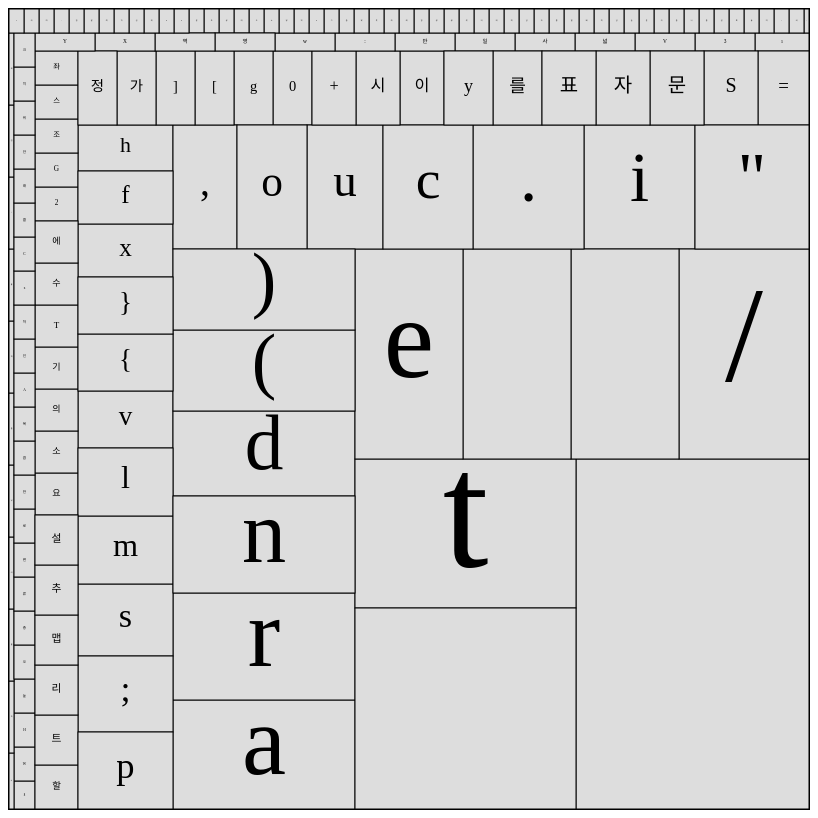
D3 v3 page, settled after 480 driven frames (8 s of simulated time); the page loaded 1 data file(s).


// ── js/sample.js
var svgWidth = 800;	// SVG요소의 넓이
var svgHeight = 800;	// SVG요소의 높이
// 조사할 텍스트 파일 불러오기
d3.text("sample.txt", function(error, plainText){
	var count = [ ];	// 문자 종류를 넣을 변수(해시로 사용)
	for(var i=0; i<plainText.length; i++){	// 전체 문자 수만큼 반복
		var c = plainText.charAt(i);	// 1 문자 읽어오기
		if(!count[c]){	// 이미 등록된 문자인가 조사
			count[c] = 1;	// 처음 문자가 나옴
		}else{
			count[c] = count[c] + 1;	// 카운트를 늘임
		}
	}
	var temp = [ ];	// 일시적인 배열 변수
	for(i in count){	// 문자의 종류만큼 반복
		temp.push({ name : i, value : count[i] });	// 문자 이름과 표시 수를 입력
	}
	// 데이터셋 생성
	var dataSet = {
		children: temp
	};
	drawTreemap(dataSet);	// 트리맵 표시
})
// 트리맵을 표시할 함수
function drawTreemap(dataSet){
	// 트리맵 레이아웃
	var treemap = d3.layout.treemap()
	  .size([svgWidth, svgHeight])	// SVG 요소의 넓이에 맞춤
	// 트리맵 그리기
	var tmap = d3.select("#myGraph")
	  .selectAll("rect")	// rect 요소 지정
	  .data(treemap.nodes(dataSet))	// 노드를 대상으로 처리
	// 분할 맵 영역 추가
	tmap.enter()
	  .append("rect")	// rect 요소를 추가
	  .attr("class", "block")	// CSS 클래스 추가
	  .attr("x", function(d, i) {	// X 좌표 설정
			return d.x;
		}) 
	  .attr("y", function(d, i) {	// Y 좌표 설정
			return d.y;
		})
	  .attr("width", function(d, i) {	// 넓이 설정
			return d.dx;
		})
	  .attr("height", function(d, i) {	// 높이 설정
			return d.dy;
		})
	// 맵 안에 문자 추가
	tmap.enter()
	  .append("text")	// text요소를 추가
	  .attr("class", "name")	// CSS 클래스 추가
	  .attr("transform", function(d, i) {	// 위치를 계산하여 XY 좌표를 일괄 설정
			return "translate(" + (d.x+d.dx/2) + "," + (d.y+d.dy/2) + ")";	// X,Y 좌표 설정
		})
	  .attr("dy", "0.2em")	// 표시 위치 조정
	  .text(function(d, i) {	// 문자 표시
			return d.name;	// 영역 안에 표시할 문자를 반환
		})
	  .style("font-size", function(d, i) {	// 영역의 크기에 따라 문자 크기를 조정
			return (d.dx * d.dy) / 200;
		})
}


### data: sample.txt
var svgWidth = 800;?// SVG요소의 넓이
var svgHeight = 800;?// SVG요소의 높이
// 조사할 텍스트 파일 불러오기
d3.text("sample.txt", function(error, plainText){
?var count = [ ];?// 문자 종류를 넣을 변수(해시로 사용…
?for(var i=0; i<plainText.length; i++){?…
??var c = plainText.charAt(i);?// 1 문자 읽…
??if(!count[c]){?// 이미 등록된 문자인가 조사
???count[c] = 1;?// 처음 문자가 나옴
??}else{
???count[c] = count[c] + 1;?// 카운트를 늘임
??}
?}
?var temp = [ ];?// 일시적인 배열 변수
?for(i in count){?// 문자의 종류만큼 반복
??temp.push({ name : i, value : count[i] });?// 문자 이름과 표시 수를 입력
?}
?// 데이터셋 생성
?var dataSet = {
??children: temp
?};
?drawTreemap(dataSet);?// 트리맵 표시
});
// 트리맵 표시할 함수
function drawTreemap(dataSet){
?// 트리맵 레이아웃
?var treemap = d3.layout.treemap()
??.size([svgWidth, svgHeight])   // SVG 요소의 넓이에 맞춤
?// 트리맵 그리기
?var tmap = d3.select("#myGraph")
??.selectAll("rect")   // div에 표시할 박스 할당
??.data(treemap.nodes(dataSet))    // 노드…
?// 분할 맵 영역 추가
?tmap.enter()
??.append("rect")  // rect 요소를 추가
??.attr("class", "block")?// CSS 클래스 추가
??.attr("x", function(d, i) { // X 좌표 설정
???return d.x;
??})
??.attr("y", function(d, i) { // Y 좌표 설정
???return d.y;
??})
??.attr("width", function(d, i) {?// 넓이 설정
???return d.dx;
??})
??.attr("height", function(d, i) {?// 높이 설정
???return d.dy;
??})
?// 맵 안에 문자 추가
?tmap.enter()
??.append("text")?// text요소를 추가
??.attr("class", "name")?// CSS 클래스 추가
??.attr("transform", function(d, i){?// 위치를 계산하여 XY 좌표를 일괄 설정
???return "translate(" + (d.x+d.dx/2) + …, + (d.y+d.dy/2) + )";?// X, Y 좌표 설정
??})
??.attr("dy", "0.2em")?// 표시 위치 조정
??.text(function(d, i) {  // 문자 표시
???return d.name;?// 영역 안에 표시할 문자를 반환
??})
??.style("font-size", function(d, i){?// 영역의 크기에 따라 문자 크기를 조정
???return (d.dx * d.dy) / 200;
... 2 more rows